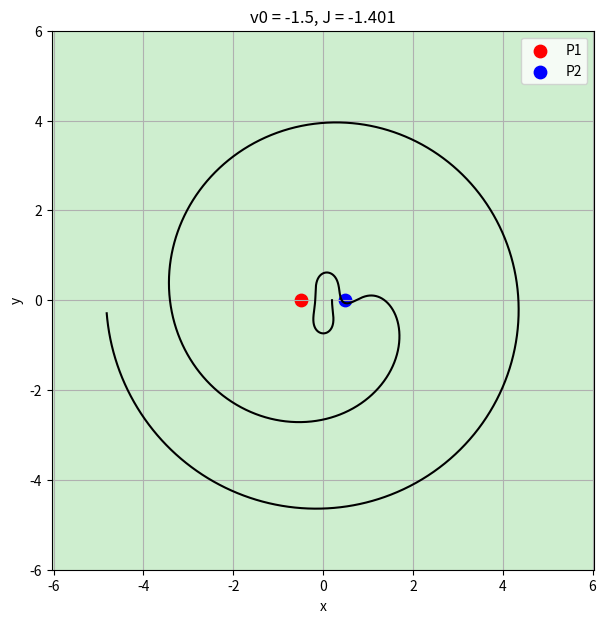

This chart was generated by the following Python code:
import numpy as np
from scipy.integrate import solve_ivp
import matplotlib.pyplot as plt

mu = 0.5

v0 = -1.50

def Omega(x, y, mu):
    r1 = np.sqrt((x + 1 - mu)**2 + y**2)
    r2 = np.sqrt((x - mu)**2 + y**2)

    return (
        -0.5 * mu * r1**2
        -0.5 * (1 - mu) * r2**2
        - mu / r1
        - (1 - mu) / r2
    )

def cr3bp(t, z, mu):
    x, y, u, v = z

    r1 = np.sqrt((x + 1 - mu)**2 + y**2)
    r2 = np.sqrt((x - mu)**2 + y**2)

    dOmega_dx = (
        -mu * (x + 1 - mu)
        - (1 - mu) * (x - mu)
        + mu * (x + 1 - mu) / r1**3
        + (1 - mu) * (x - mu) / r2**3
    )

    dOmega_dy = (
        -y
        + mu * y / r1**3
        + (1 - mu) * y / r2**3
    )

    dxdt = u
    dydt = v
    dudt = 2 * v - dOmega_dx
    dvdt = -2 * u - dOmega_dy

    return [dxdt, dydt, dudt, dvdt]

z0 = [0.2, 0.0, 0.0, v0]
t_span = (0.0, 15.0)
t_eval = np.linspace(0, 15, 5000)

sol = solve_ivp(cr3bp, t_span, z0, args=(mu,),
                t_eval=t_eval, rtol=1e-9, atol=1e-12)

x = sol.y[0]
y = sol.y[1]
u = sol.y[2]
v = sol.y[3]

J = 0.5 * v0**2 + Omega(0.2, 0.0, mu)

xg = np.linspace(-6, 6, 500)
yg = np.linspace(-6, 6, 500)
X, Y = np.meshgrid(xg, yg)

Z = Omega(X, Y, mu)

J_t = 0.5*(u**2 + v**2) + Omega(x, y, mu)
J0 = J_t[0]

print("max |J - J0| =", np.max(np.abs(J_t - J0)))

plt.figure(figsize=(7,7))

plt.contourf(X, Y, Z <= J, levels=[-1, 0, 1], alpha=0.3)

plt.contour(X, Y, Z, levels=[J], linewidths=2)

plt.plot(x, y, 'k', lw=1.5)

plt.scatter(-1 + mu, 0, c='red', s=80, label='P1')
plt.scatter(mu, 0, c='blue', s=80, label='P2')

plt.xlabel('x')
plt.ylabel('y')
plt.title(f'v0 = {v0}, J = {J:.3f}')
plt.axis('equal')
plt.grid(True)
plt.legend()

plt.show()
